Dataset: Datasets (GitHub, aayush-506/AgroGuard). Classes: potato late blight, rice brown spot, rice healthy, rice leaf blast, rice neck blast, wheat brown rust, wheat healthy, wheat yellow rust.

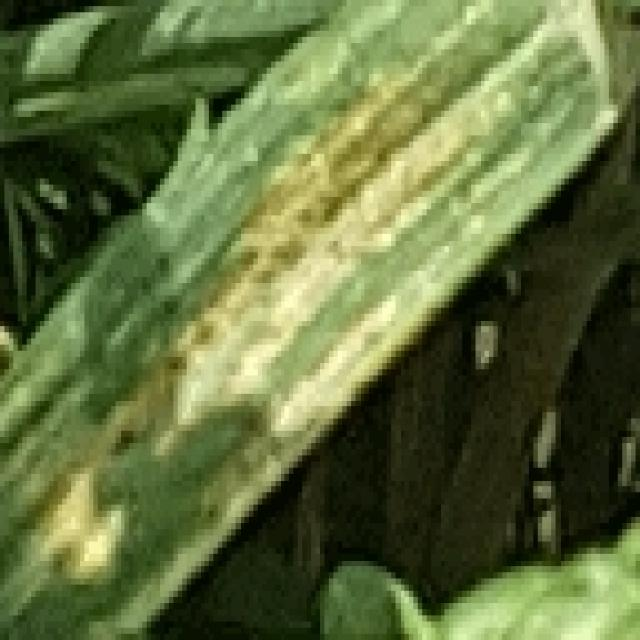
Label: wheat yellow rust

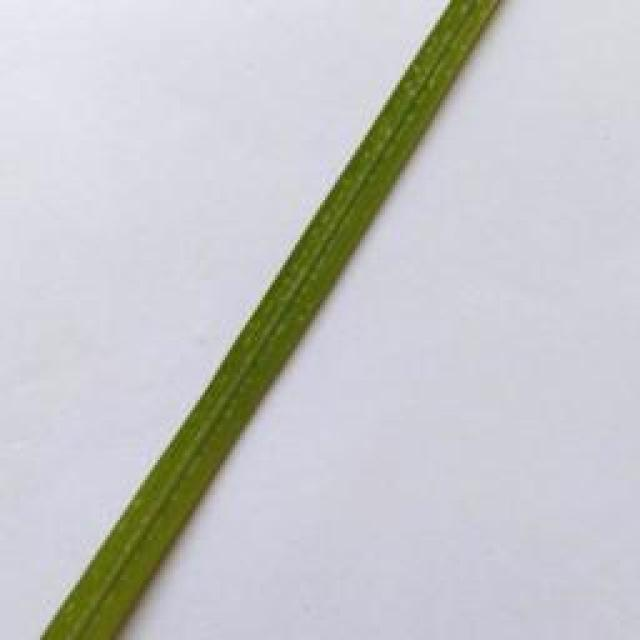
Label: rice healthy

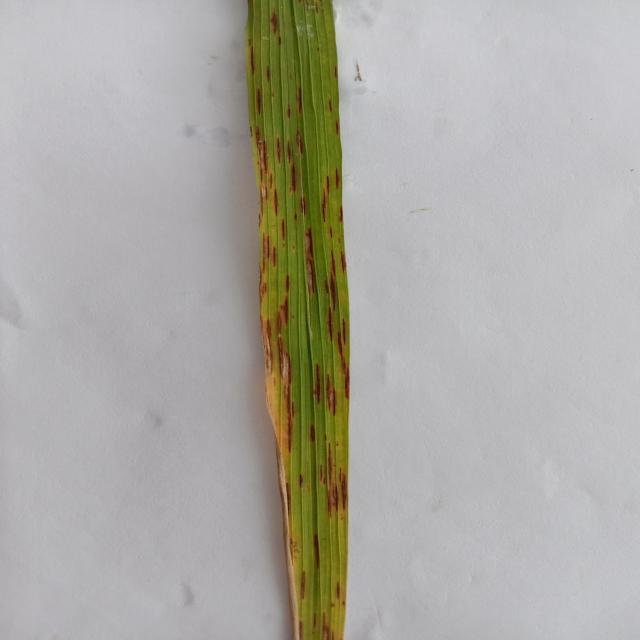
Label: rice leaf blast

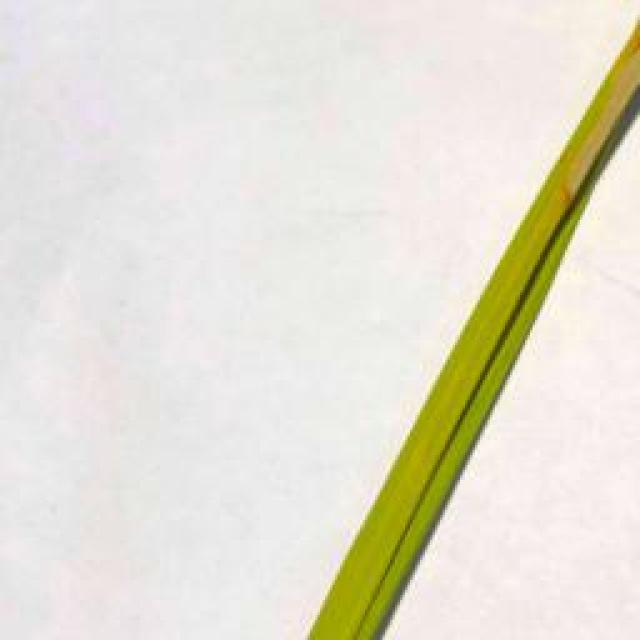
Label: rice brown spot

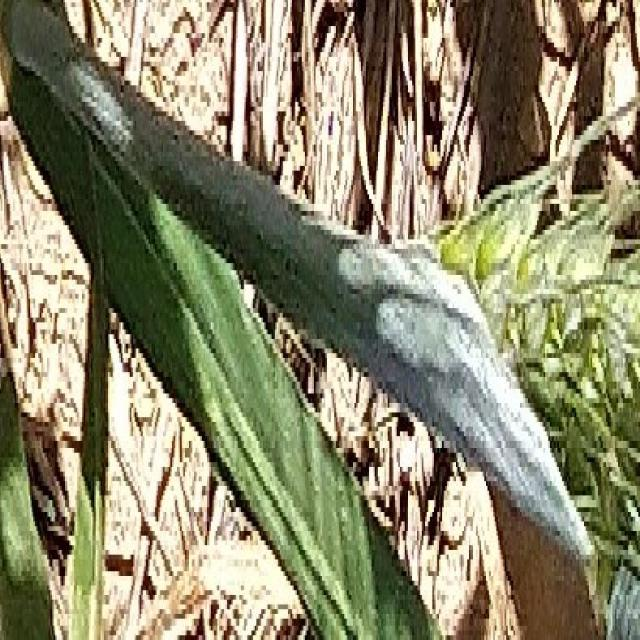
Label: wheat healthy

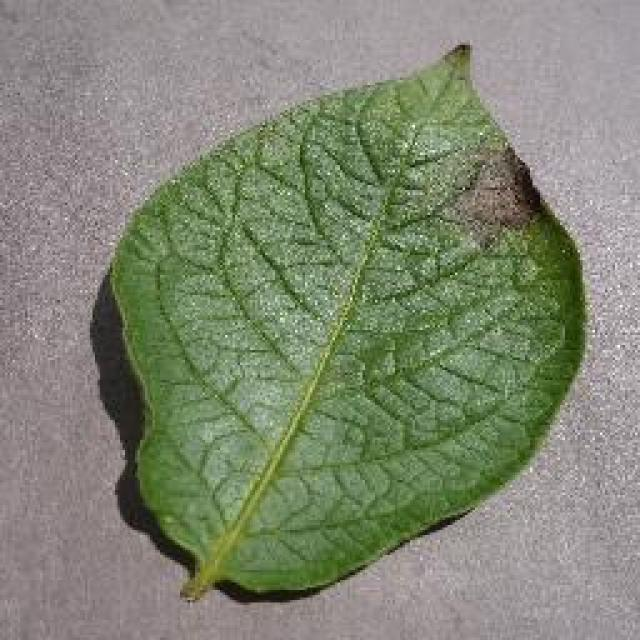
Label: potato late blight
